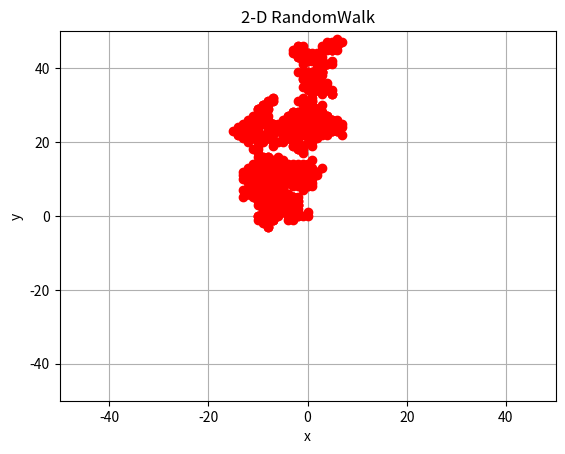

Write the Python code that produced this figure.
#!/usr/bin/env python3
# -*- coding: utf-8 -*-
"""
2D - Randomwalk

used array

Created on Tue Jan 17 23:21:43 2017

@author: Wool(wool@wool.pe.kr)
"""

import random
import matplotlib
import matplotlib.pyplot as plt

x = []
y = []
count = 1000
width = 50

x.extend([0])
y.extend([0])

for i in range(1, count):
    x.extend([x[i-1] + random.randint(-1,1)])
    y.extend([y[i-1] + random.randint(-1,1)])
    
    
plt.axis([-width, width, -width, width])
plt.grid(True)

plt.xlabel('x')
plt.ylabel('y')
plt.title('2-D RandomWalk')
      
for i in range(0,count):
    plt.plot(x[i], y[i], 'ro')
    
plt.show()